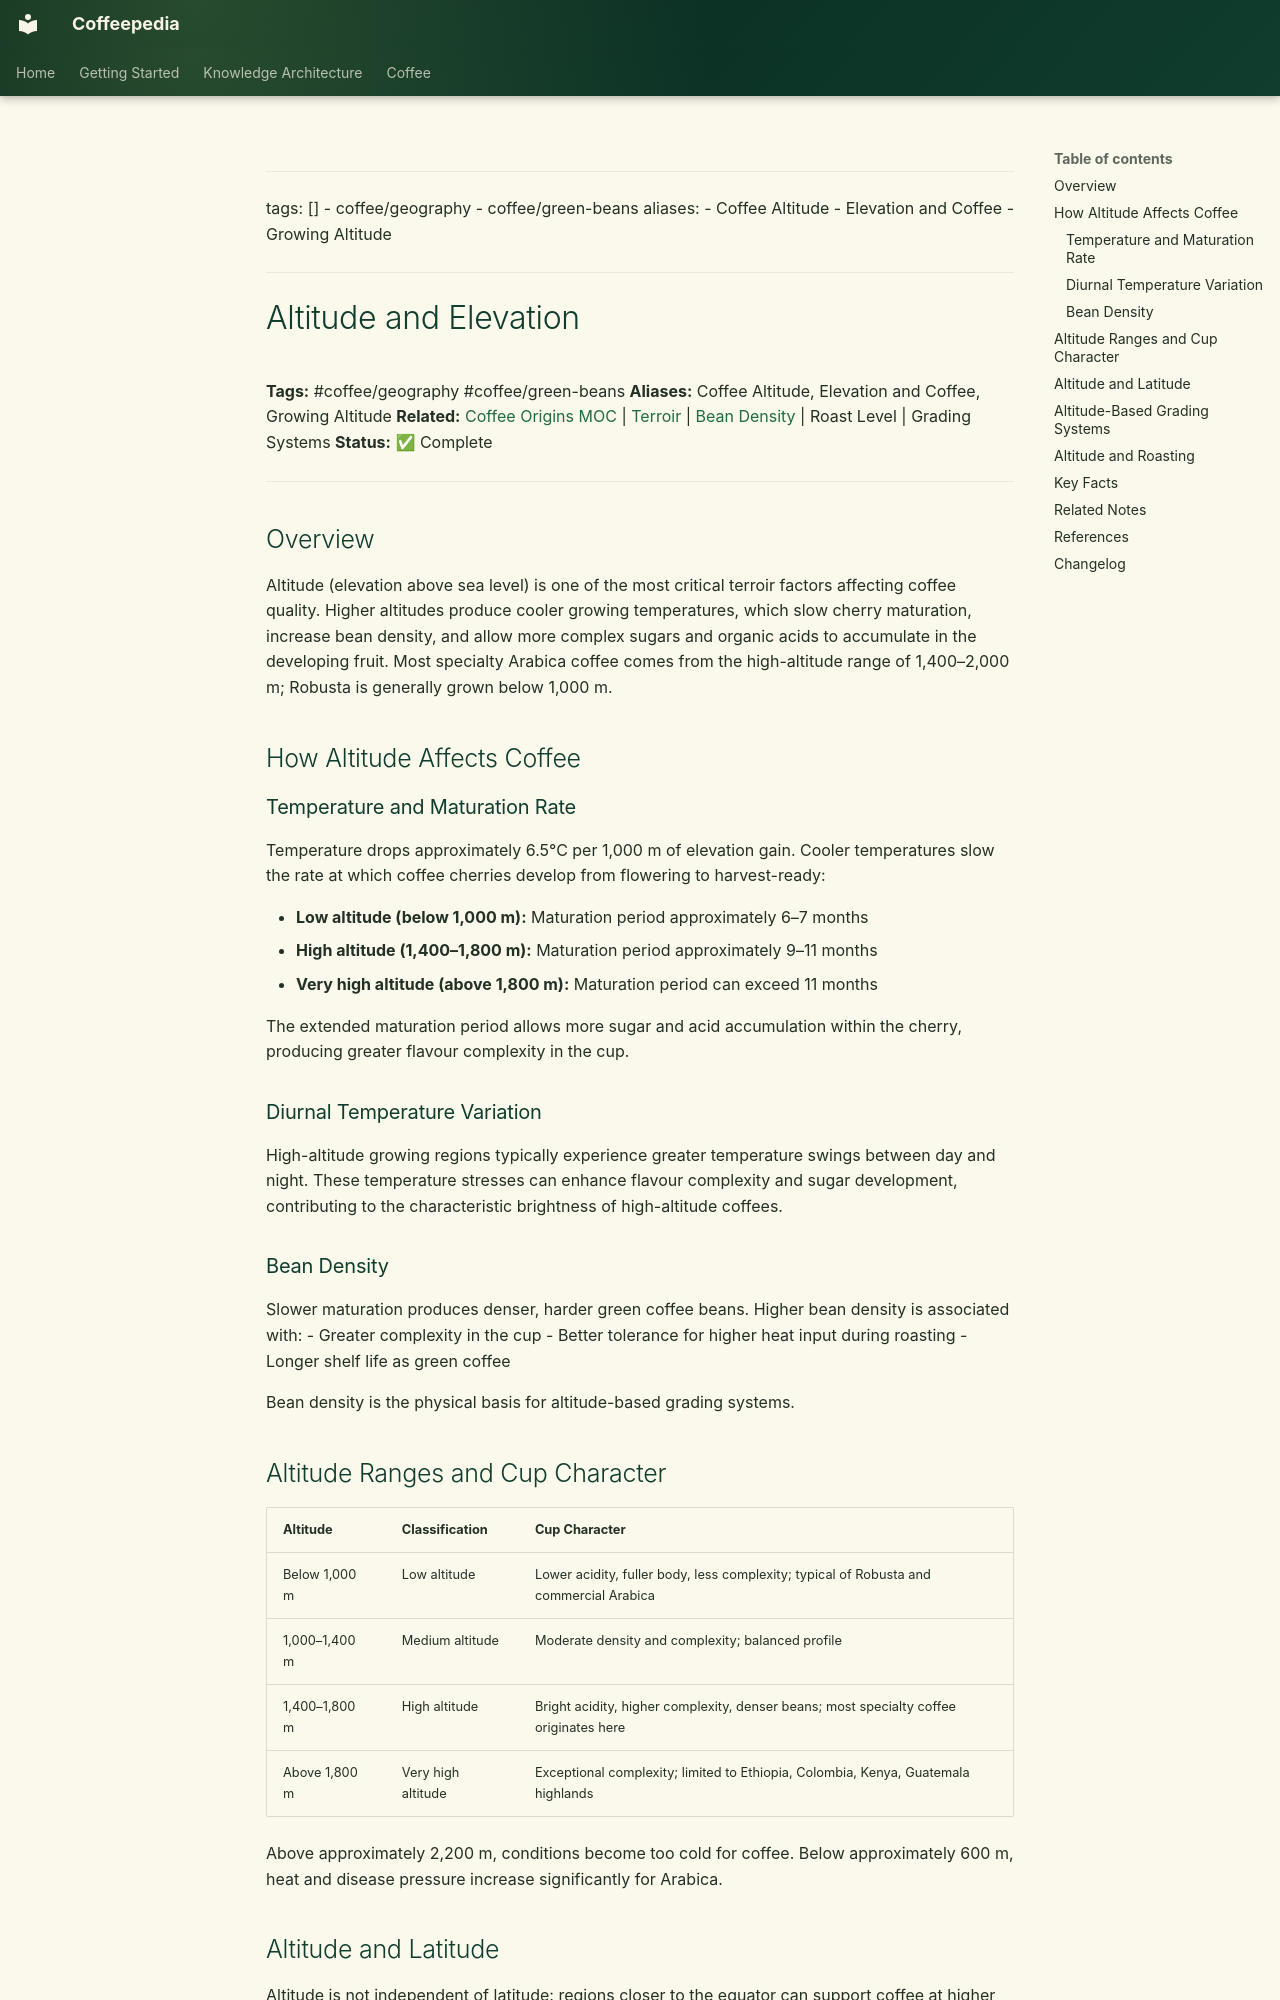

repository: Vauldt/all-about-coffee · page: coffee/coffee-geography/altitude-and-elevation/index.html · generator: mkdocs

---
tags: []
  - coffee/geography
  - coffee/green-beans
aliases:
  - Coffee Altitude
  - Elevation and Coffee
  - Growing Altitude
---

# Altitude and Elevation

**Tags:** #coffee/geography #coffee/green-beans
**Aliases:** Coffee Altitude, Elevation and Coffee, Growing Altitude
**Related:** [Coffee Origins MOC](../maps-of-content/coffee-origins-moc.md) | [Terroir](../terroir/terroir.md) | [Bean Density](../green-coffee-beans/bean-density.md) | Roast Level | Grading Systems
**Status:** ✅ Complete

---

## Overview

Altitude (elevation above sea level) is one of the most critical terroir factors affecting coffee quality. Higher altitudes produce cooler growing temperatures, which slow cherry maturation, increase bean density, and allow more complex sugars and organic acids to accumulate in the developing fruit. Most specialty Arabica coffee comes from the high-altitude range of 1,400–2,000 m; Robusta is generally grown below 1,000 m.

## How Altitude Affects Coffee

### Temperature and Maturation Rate

Temperature drops approximately 6.5°C per 1,000 m of elevation gain. Cooler temperatures slow the rate at which coffee cherries develop from flowering to harvest-ready:

- **Low altitude (below 1,000 m):** Maturation period approximately 6–7 months
- **High altitude (1,400–1,800 m):** Maturation period approximately 9–11 months
- **Very high altitude (above 1,800 m):** Maturation period can exceed 11 months

The extended maturation period allows more sugar and acid accumulation within the cherry, producing greater flavour complexity in the cup.

### Diurnal Temperature Variation

High-altitude growing regions typically experience greater temperature swings between day and night. These temperature stresses can enhance flavour complexity and sugar development, contributing to the characteristic brightness of high-altitude coffees.

### Bean Density

Slower maturation produces denser, harder green coffee beans. Higher bean density is associated with:
- Greater complexity in the cup
- Better tolerance for higher heat input during roasting
- Longer shelf life as green coffee

Bean density is the physical basis for altitude-based grading systems.

## Altitude Ranges and Cup Character

| Altitude | Classification | Cup Character |
| :--- | :--- | :--- |
| Below 1,000 m | Low altitude | Lower acidity, fuller body, less complexity; typical of Robusta and commercial Arabica |
| 1,000–1,400 m | Medium altitude | Moderate density and complexity; balanced profile |
| 1,400–1,800 m | High altitude | Bright acidity, higher complexity, denser beans; most specialty coffee originates here |
| Above 1,800 m | Very high altitude | Exceptional complexity; limited to Ethiopia, Colombia, Kenya, Guatemala highlands |

Above approximately 2,200 m, conditions become too cold for coffee. Below approximately 600 m, heat and disease pressure increase significantly for Arabica.
